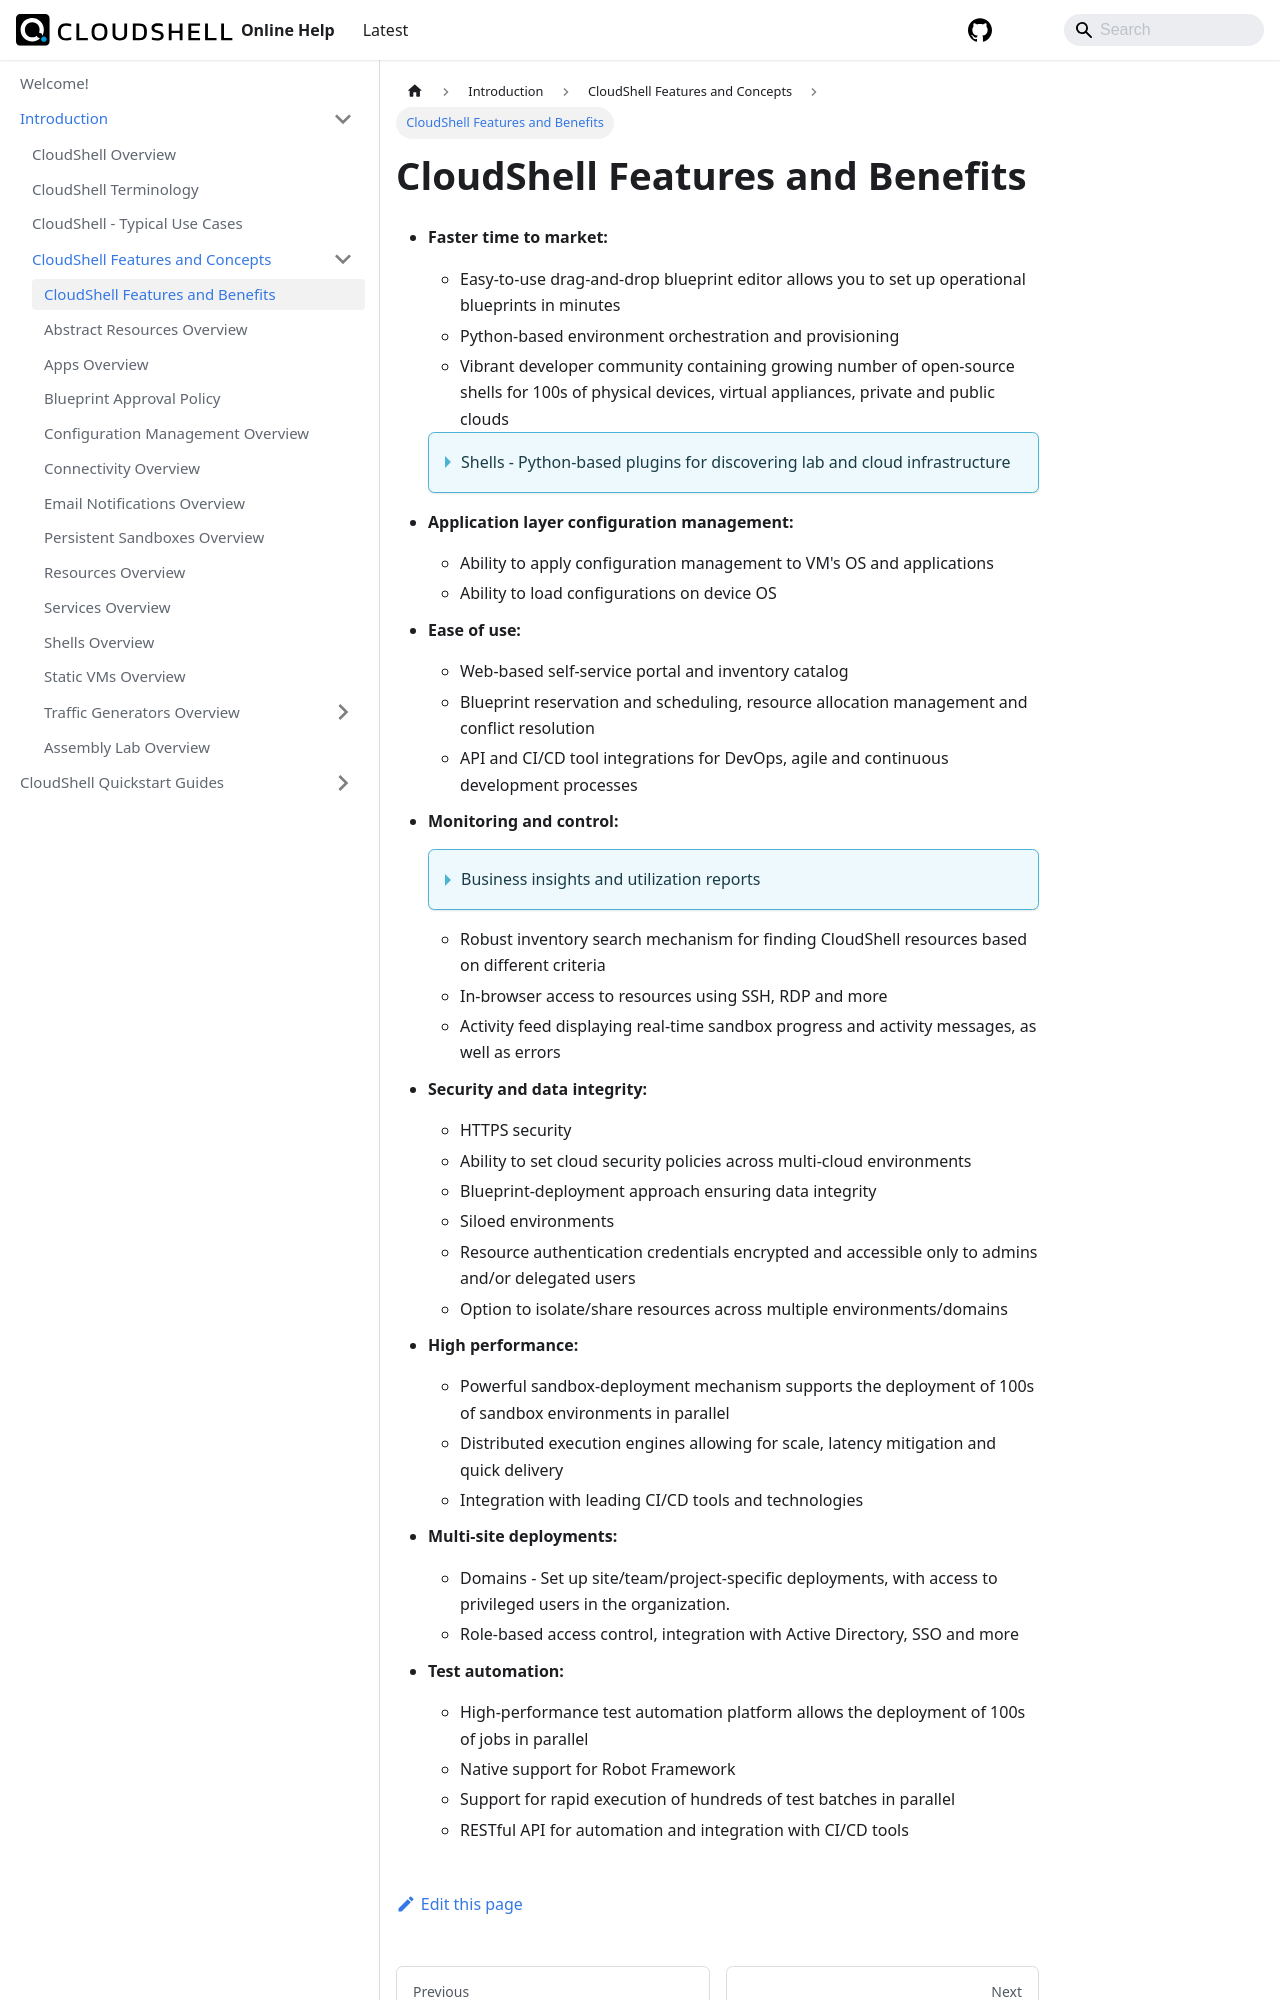

repository: QualiSystems/cloudshell-help · page: intro/features/features-and-benefits.html · generator: docusaurus

---
sidebar_position: 1
---

# CloudShell Features and Benefits

*   **Faster time to market:**
    *   Easy-to-use drag-and-drop blueprint editor allows you to set up operational blueprints in minutes
    *   Python-based environment orchestration and provisioning
    *   Vibrant developer community containing growing number of open-source shells for 100s of physical devices, virtual appliances, private and public clouds
    <details>

    <summary>Shells - Python-based plugins for discovering lab and cloud infrastructure</summary>
        
        *   Data model
        *   Device structure
        *   Common, device-specific Day 2 actions
        *   Drag and drop
    </details>
    
        
*   **Application layer configuration management:**
    *   Ability to apply configuration management to VM's OS and applications
    *   Ability to load configurations on device OS
*   **Ease of use:**
    *   Web-based self-service portal and inventory catalog
    *   Blueprint reservation and scheduling, resource allocation management and conflict resolution
    *   API and CI/CD tool integrations for DevOps, agile and continuous development processes
*   **Monitoring and control:**
    <details>
